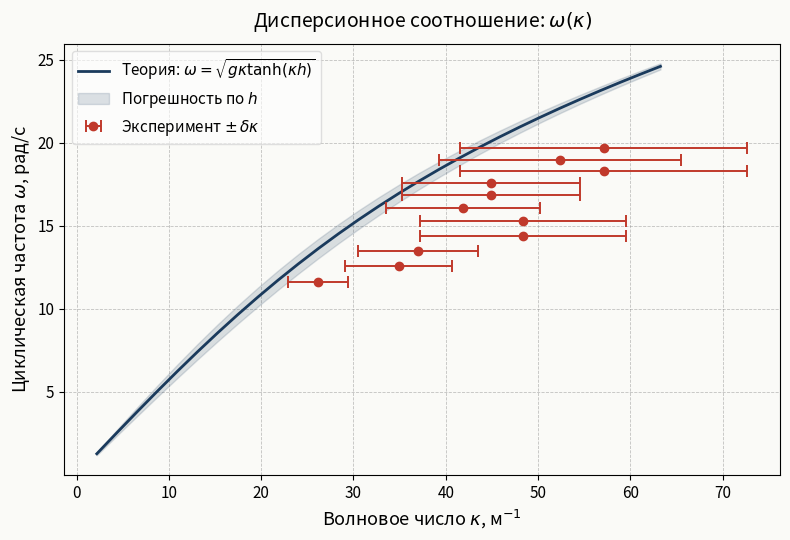

Generate this figure with matplotlib:
import numpy as np
import matplotlib.pyplot as plt
import matplotlib as mpl
import scipy as sp
import pandas as pd

class consts:
    h     = 3.5  * 1e-2  # м — глубина жидкости в кювете
    dh    = 0.5  * 1e-2  # м — погрешность h
    g     = 9.8          # м/с²
    L     = 1.44         # м — длина кюветы
    dL    = 3.0  * 1e-2  # м — погрешность L

class data_exp1:
    ### Зависимость omega от k

    # ── Теория ──────────────────────────────────────────────────────────────
    n_theor      = np.array(range(1, 30))
    kappa_theor  = np.pi * n_theor / consts.L
    freq_theor   = np.sqrt(kappa_theor * consts.g * np.tanh(kappa_theor * consts.h)) / (2 * np.pi)
    omega_theor  = 2 * np.pi * freq_theor

    # Погрешность теоретической кривой по h
    # d(omega)/d(h) через дисперсионное соотношение:
    # omega = sqrt(g*k*tanh(k*h))  =>
    # d(omega)/d(h) = g*k^2 / (2*omega * cosh^2(k*h))
    domega_theor_dh = (consts.g * kappa_theor**2
                       / (2 * omega_theor * np.cosh(kappa_theor * consts.h)**2))
    domega_theor    = domega_theor_dh * consts.dh   # абс. погрешность omega_theor

    # ── Эксперимент ─────────────────────────────────────────────────────────
    # Гц — выставляемые частоты генератора (теоретически предсказанные)
    freq_for_exp = np.array([1.85, 2.0, 2.15, 2.29, 2.43, 2.56,
                             2.68, 2.80, 2.91, 3.02, 3.13])
    # м — измеренные длины волн
    lambdas_exp  = np.array([24, 18, 17, 13, 13, 15,
                             14, 14, 11, 12, 11]) * 1e-2
    dlambda      = 3e-2  # м — погрешность lambda

    omega_exp  = 2 * np.pi * freq_for_exp
    kappa_exp  = 2 * np.pi / lambdas_exp

    # Погрешность kappa: kappa = 2*pi/lambda  =>  d(kappa) = kappa * dlambda / lambda
    dkappa_exp = kappa_exp * dlambda / lambdas_exp


# ── График ──────────────────────────────────────────────────────────────────

fig, ax = plt.subplots(figsize=(8, 5.5))
fig.patch.set_facecolor("#FAFAF7")
ax.set_facecolor("#FAFAF7")

# Теоретическая кривая с полосой погрешности
ax.plot(data_exp1.kappa_theor, data_exp1.omega_theor,
        color="#1a3a5c", lw=2, label=r"Теория: $\omega = \sqrt{g\kappa\tanh(\kappa h)}$", zorder=3)
ax.fill_between(data_exp1.kappa_theor,
                data_exp1.omega_theor - data_exp1.domega_theor,
                data_exp1.omega_theor + data_exp1.domega_theor,
                color="#1a3a5c", alpha=0.15, label=r"Погрешность по $h$", zorder=2)

# Экспериментальные точки с крестами погрешностей
ax.errorbar(data_exp1.kappa_exp, data_exp1.omega_exp,
            xerr=data_exp1.dkappa_exp,
            fmt="o", color="#c0392b", markersize=6,
            ecolor="#c0392b", elinewidth=1.4, capsize=4, capthick=1.4,
            label=r"Эксперимент $\pm\,\delta\kappa$", zorder=4)

# Оформление
ax.set_xlabel(r"Волновое число $\kappa$, м$^{-1}$", fontsize=13)
ax.set_ylabel(r"Циклическая частота $\omega$, рад/с", fontsize=13)
ax.set_title(r"Дисперсионное соотношение: $\omega(\kappa)$", fontsize=14, pad=12)

ax.legend(framealpha=0.6, fontsize=11, loc="upper left")
ax.grid(True, linestyle="--", linewidth=0.6, alpha=0.5, color="#888")
ax.tick_params(labelsize=11)

fig.tight_layout()

plt.show()
